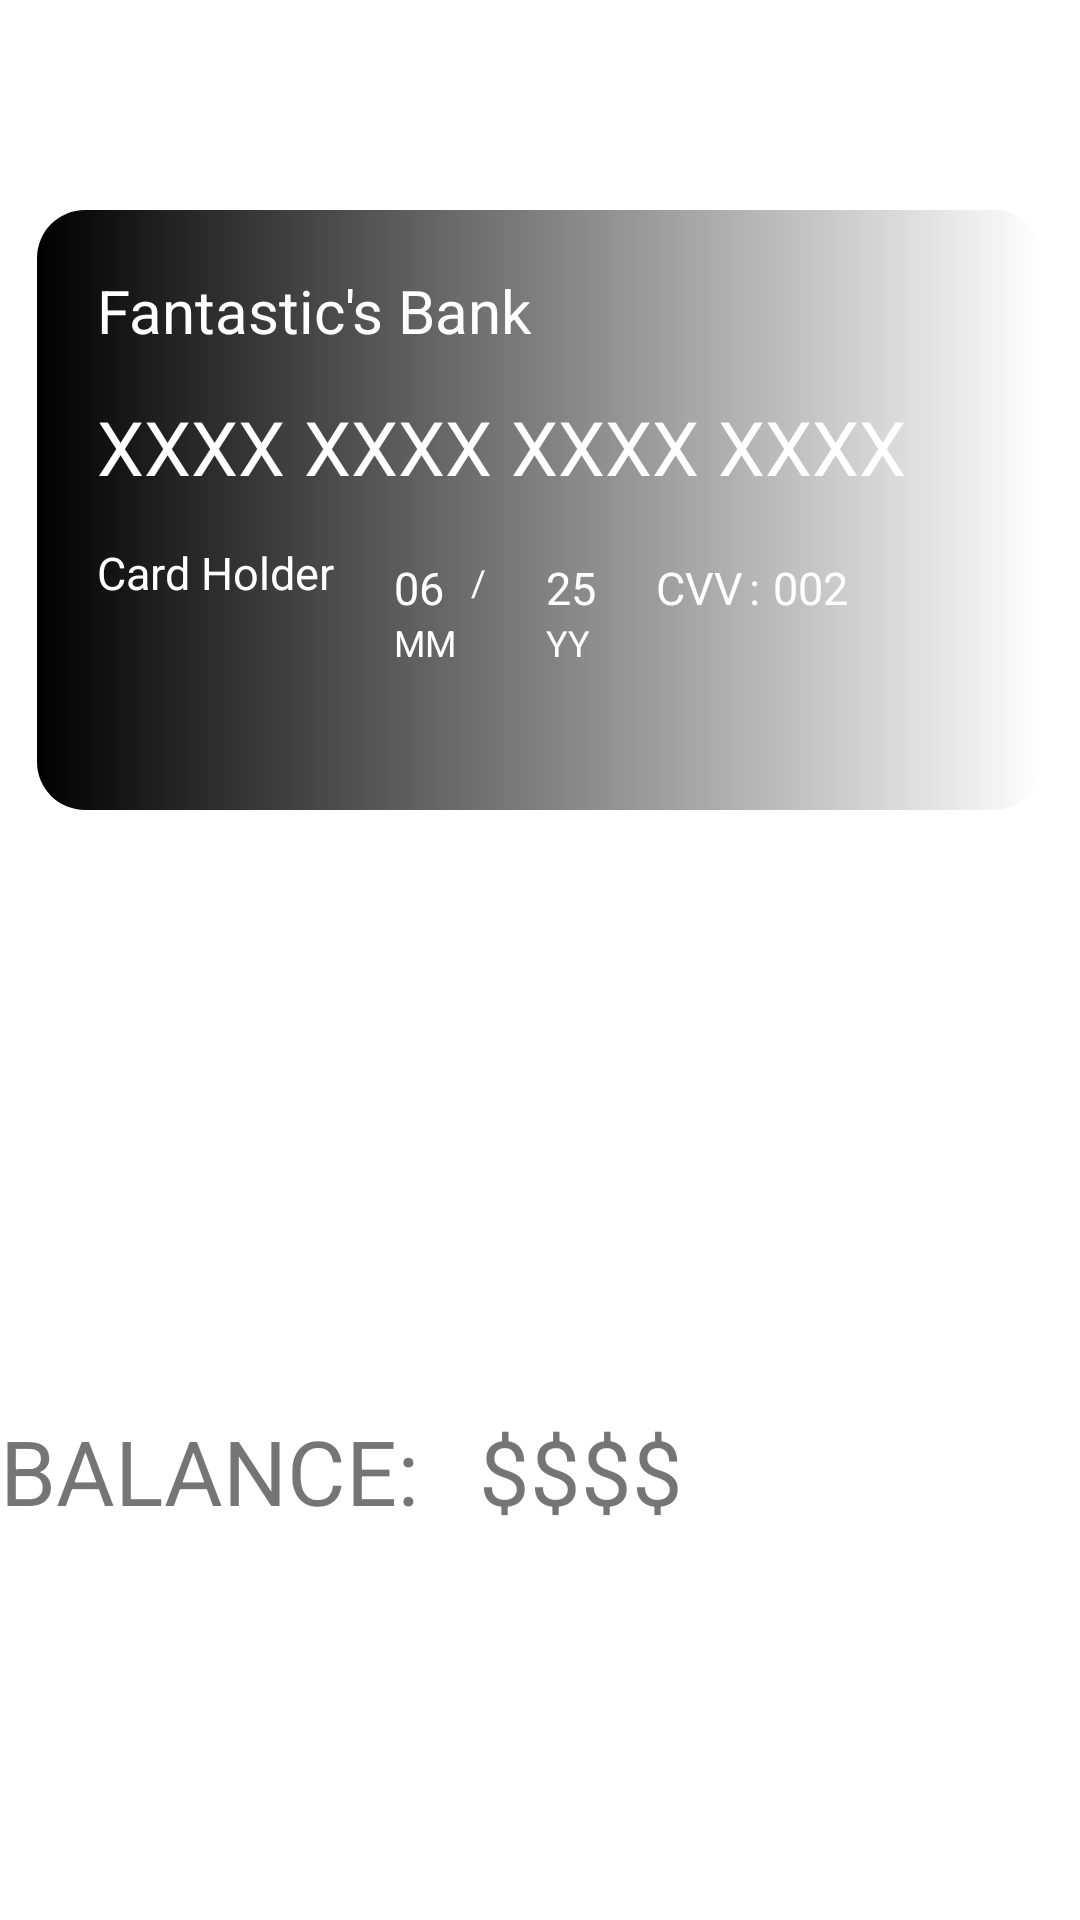

Android layout source for this screen:
<!-- AndroidManifest.xml: application theme Theme.PaymentApp -->
<!-- res/layout/fragment_account.xml -->
<?xml version="1.0" encoding="utf-8"?>
<RelativeLayout xmlns:android="http://schemas.android.com/apk/res/android"
    android:layout_width="match_parent"
    android:layout_height="match_parent"
    android:background="@color/white">


    <RelativeLayout
        android:id="@+id/cardlayout"
        android:layout_width="match_parent"
        android:layout_height="wrap_content"
        android:layout_marginTop="70dp"
        android:gravity="center">

        <ImageView
            android:id="@+id/card"
            android:layout_width="335dp"
            android:layout_height="200dp"
            android:src="@drawable/creditcard" />
        <TextView

            android:layout_width="wrap_content"
            android:layout_height="wrap_content"
            android:text="Fantastic's Bank"
            android:textSize="20sp"
            android:textColor="@color/white"
            android:layout_marginTop="20dp"
            android:layout_marginStart="20dp"
            android:id="@+id/bankname"
            />

        <TextView
            android:layout_width="wrap_content"
            android:layout_height="wrap_content"
            android:text="XXXX XXXX XXXX XXXX"
            android:textSize="25dp"
            android:layout_below="@id/bankname"
            android:textColor="@color/white"
            android:layout_marginTop="15dp"
            android:layout_marginStart="20dp"
            android:id="@+id/cardnum"
            />
        <TextView
            android:layout_width="wrap_content"
            android:layout_height="wrap_content"
            android:text="Card Holder"
            android:textSize="15dp"
            android:layout_below="@id/cardnum"
            android:textColor="@color/white"
            android:layout_marginTop="15dp"
            android:layout_marginStart="20dp"
            android:id="@+id/cardholder"
            />
        <LinearLayout
            android:id="@+id/id1"
            android:layout_width="wrap_content"
            android:layout_height="wrap_content"
            android:layout_toEndOf="@id/cardholder"
            android:layout_below="@id/cardnum"
            android:layout_marginTop="20dp"
            android:layout_marginStart="20dp"
            android:orientation="vertical"
            >
            <TextView
                android:id="@+id/month"
                android:layout_width="wrap_content"
                android:layout_height="wrap_content"
                android:text="06"
                android:textColor="@color/white"
                android:textSize="15dp"/>
            <TextView
                android:id="@+id/mm"
                android:layout_width="wrap_content"
                android:layout_height="wrap_content"
                android:text="MM"
                android:textColor="@color/white"
                android:textSize="12sp"/>
        </LinearLayout>
        <TextView
            android:id="@+id/div"
            android:layout_width="wrap_content"
            android:layout_height="wrap_content"
            android:layout_toEndOf="@id/id1"
            android:layout_below="@id/cardnum"
            android:layout_marginTop="20dp"
            android:layout_marginStart="5dp"
            android:text="/"
            android:textColor="@color/white"
            android:textSize="12sp"/>
        />
        <LinearLayout
            android:id="@+id/id2"
            android:layout_width="wrap_content"
            android:layout_height="wrap_content"
            android:layout_toEndOf="@id/div"
            android:layout_below="@id/cardnum"
            android:layout_marginTop="20dp"
            android:layout_marginStart="20dp"
            android:orientation="vertical"
            >
            <TextView
                android:id="@+id/year"
                android:layout_width="wrap_content"
                android:layout_height="wrap_content"
                android:text="25"
                android:textColor="@color/white"
                android:textSize="15dp"/>
            <TextView
                android:id="@+id/yy"
                android:layout_width="wrap_content"
                android:layout_height="wrap_content"
                android:text="YY"
                android:textColor="@color/white"
                android:textSize="12sp"/>
        </LinearLayout>
        <TextView
            android:id="@+id/cvv"
            android:layout_width="wrap_content"
            android:layout_height="wrap_content"
            android:text="CVV"
            android:layout_toEndOf="@id/id2"
            android:layout_marginTop="20dp"
            android:layout_marginStart="20dp"
            android:layout_below="@id/cardnum"
            android:textColor="@color/white"
            android:textSize="15dp"/>

        <TextView
            android:layout_width="wrap_content"
            android:layout_height="wrap_content"
            android:layout_below="@id/cardnum"
            android:layout_marginLeft="2dp"
            android:layout_marginTop="20dp"
            android:layout_toRightOf="@id/cvv"
            android:text=":"
            android:textSize="15dp"
            android:textColor="@color/white"/>

        <TextView
            android:id="@+id/cvvnum"
            android:layout_width="wrap_content"
            android:layout_height="wrap_content"
            android:layout_below="@id/cardnum"
            android:layout_marginStart="10dp"
            android:layout_marginLeft="5dp"
            android:layout_marginTop="20dp"
            android:layout_toRightOf="@id/cvv"
            android:text="002"
            android:textColor="@color/white"
            android:textSize="15dp" />
    </RelativeLayout>


    <TextView
        android:id="@+id/balancelabel"
        android:layout_width="wrap_content"
        android:layout_height="wrap_content"
        android:layout_below="@id/cardlayout"
        android:layout_marginTop="200dp"
        android:text="BALANCE:"
        android:textSize="30dp" />

    <TextView
        android:id="@+id/balance"
        android:layout_width="wrap_content"
        android:layout_height="wrap_content"
        android:layout_below="@id/cardlayout"
        android:layout_marginLeft="20dp"
        android:layout_marginTop="200dp"
        android:layout_toRightOf="@+id/balancelabel"
        android:text="$$$$"
        android:textSize="30dp" />



</RelativeLayout>
<!-- resources referenced by this layout -->
<resources>
  <!-- drawable creditcard (drawable) -->
  <?xml version="1.0" encoding="utf-8"?>
  <shape xmlns:android="http://schemas.android.com/apk/res/android"
      android:shape="rectangle">
  
      <gradient
          android:startColor="@color/black"
          android:endColor="@color/grey"
          android:angle="0" />
  
      <corners android:radius="16dp" />
  
  </shape>
  <style name="Theme.PaymentApp" parent="Theme.MaterialComponents.DayNight.DarkActionBar">
          
          <item name="colorPrimary">@color/purple_500</item>
          <item name="colorPrimaryVariant">@color/purple_700</item>
          <item name="colorOnPrimary">@color/white</item>
          
          <item name="colorSecondary">@color/teal_200</item>
          <item name="colorSecondaryVariant">@color/teal_700</item>
          <item name="colorOnSecondary">@color/black</item>
          
          <item name="android:statusBarColor" tools:targetApi="l">?attr/colorPrimaryVariant</item>
          
      </style>
  <!-- not gathered from this repository: default colours our renderer supplied (Android Studio template values) -->
  <color name="purple_500">#FF6200EE</color>
  <color name="purple_700">#FF3700B3</color>
  <color name="teal_200">#FF03DAC5</color>
  <color name="teal_700">#FF018786</color>
  <color name="black">#FF000000</color>
  <color name="white">#FFFFFFFF</color>
</resources>
